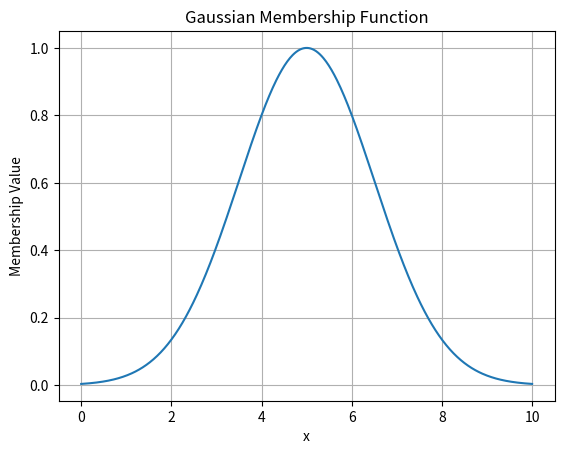

The matplotlib source for this figure:
import numpy as np
import matplotlib.pyplot as plt

# Define Gaussian membership function
def gaussian(x, sigma, c):
    return np.exp(-((x - c)**2) / (2 * sigma**2))

# Universe
x = np.linspace(0, 10, 500)

# Parameters
sigma = 1.5
c = 5

# Membership values
y = gaussian(x, sigma, c)

# Plot
plt.figure()
plt.plot(x, y)
plt.title("Gaussian Membership Function")
plt.xlabel("x")
plt.ylabel("Membership Value")
plt.grid()
plt.show()
